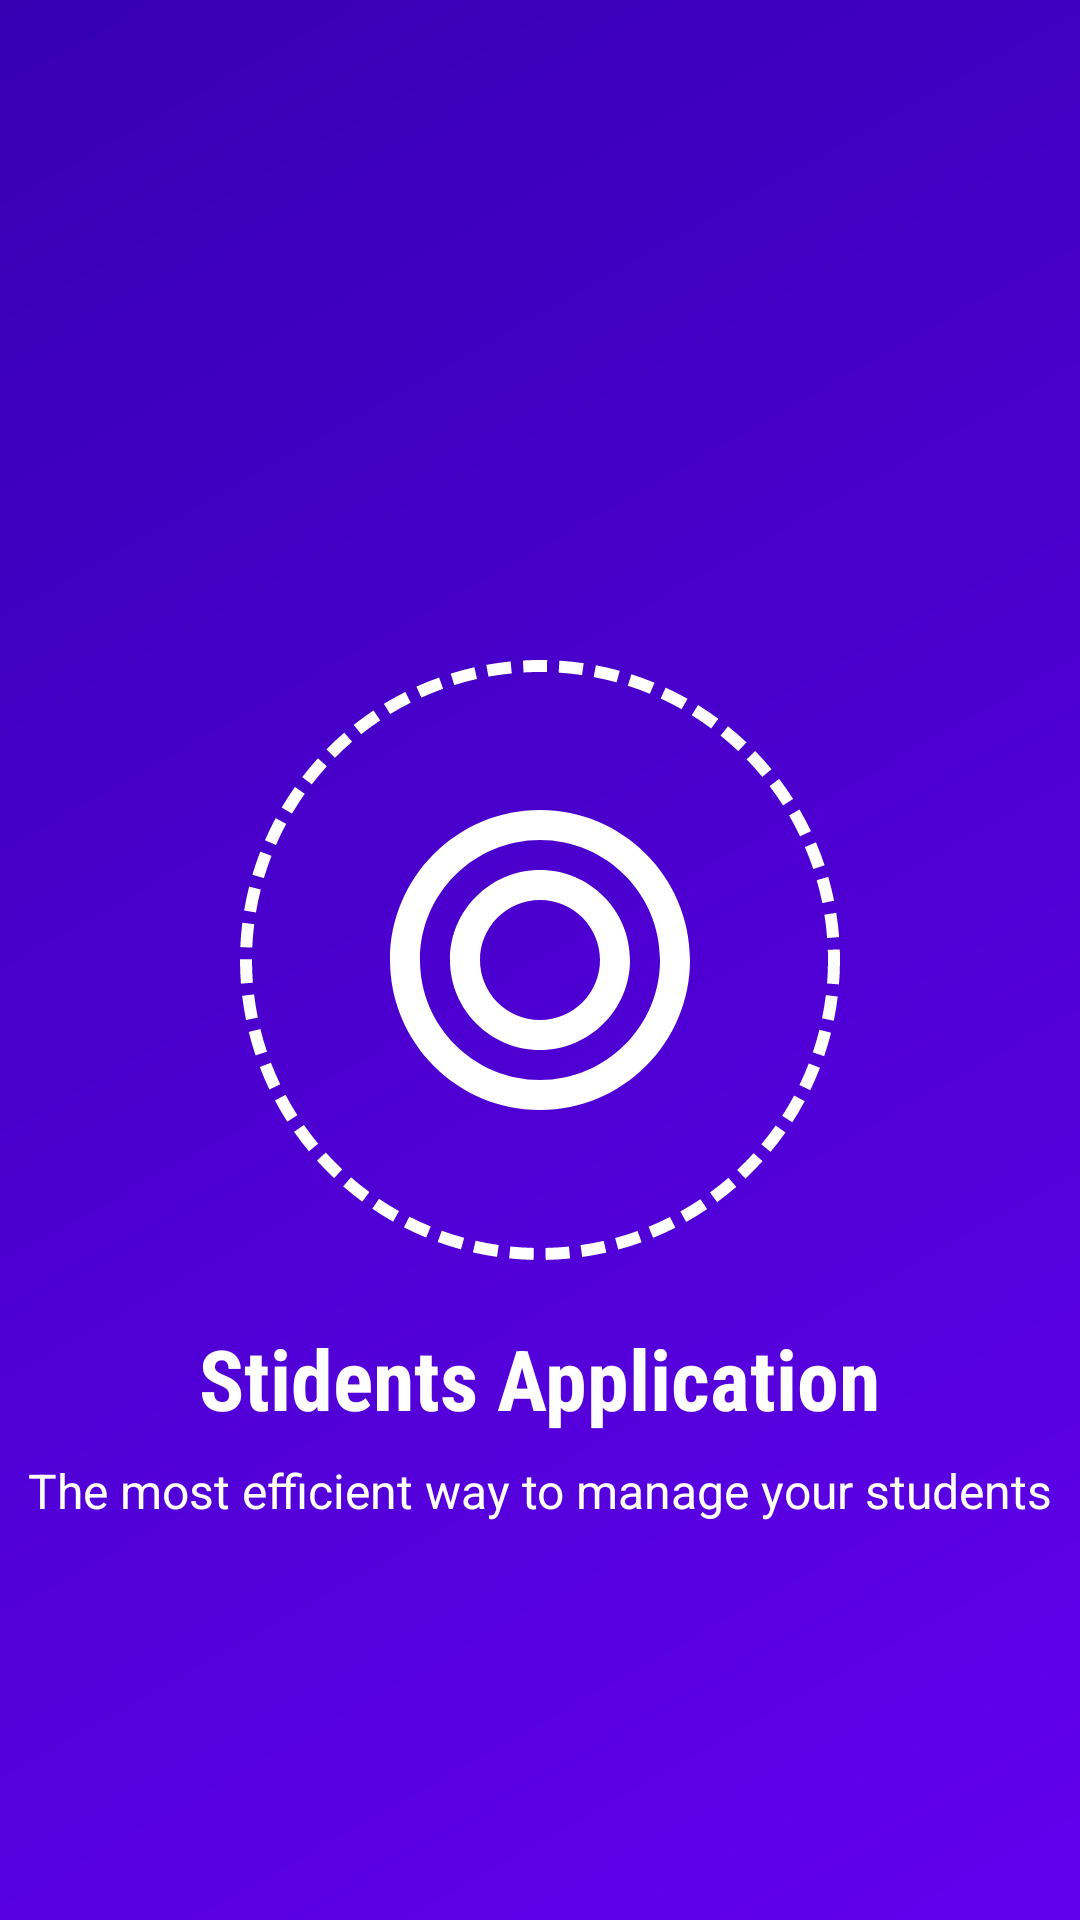

Produce the Android XML layout that renders to this screen, including the resource entries it uses.
<!-- AndroidManifest.xml: activity theme SplashTheme -->
<!-- res/layout/activity_splash.xml -->
<?xml version="1.0" encoding="utf-8"?>
<androidx.constraintlayout.widget.ConstraintLayout
    xmlns:android="http://schemas.android.com/apk/res/android"
    xmlns:app="http://schemas.android.com/apk/res-auto"
    xmlns:tools="http://schemas.android.com/tools"
    android:layout_width="match_parent"
    android:layout_height="match_parent"
    android:background="@drawable/splash_gradient"
    tools:context=".SplashActivity">

    
    <androidx.constraintlayout.widget.ConstraintLayout
        android:id="@+id/mainContainer"
        android:layout_width="wrap_content"
        android:layout_height="wrap_content"
        app:layout_constraintBottom_toBottomOf="parent"
        app:layout_constraintEnd_toEndOf="parent"
        app:layout_constraintStart_toStartOf="parent"
        app:layout_constraintTop_toTopOf="parent">

        
        <View
            android:id="@+id/iconBackground"
            android:layout_width="200dp"
            android:layout_height="200dp"
            android:background="@drawable/circle_wave"
            app:layout_constraintBottom_toBottomOf="parent"
            app:layout_constraintEnd_toEndOf="parent"
            app:layout_constraintStart_toStartOf="parent"
            app:layout_constraintTop_toTopOf="parent"/>

        
        <ImageView
            android:id="@+id/splashIcon"
            android:layout_width="120dp"
            android:layout_height="120dp"
            android:src="@drawable/splash_icon"
            app:layout_constraintBottom_toBottomOf="@id/iconBackground"
            app:layout_constraintEnd_toEndOf="@id/iconBackground"
            app:layout_constraintStart_toStartOf="@id/iconBackground"
            app:layout_constraintTop_toTopOf="@id/iconBackground"
            android:contentDescription="App logo"/>

    </androidx.constraintlayout.widget.ConstraintLayout>

    
    <LinearLayout
        android:layout_width="match_parent"
        android:layout_height="wrap_content"
        android:orientation="vertical"
        android:gravity="center_horizontal"
        app:layout_constraintBottom_toTopOf="@+id/progressBar"
        app:layout_constraintEnd_toEndOf="parent"
        app:layout_constraintStart_toStartOf="parent"
        app:layout_constraintTop_toBottomOf="@id/mainContainer">

        <TextView
            android:id="@+id/splashText"
            android:layout_width="wrap_content"
            android:layout_height="wrap_content"
            android:text="Stidents Application"
            android:textColor="@color/white"
            android:textSize="28sp"
            android:textStyle="bold"
            android:fontFamily="sans-serif-condensed"/>

        <TextView
            android:id="@+id/splashSubText"
            android:layout_width="wrap_content"
            android:layout_height="wrap_content"
            android:text="The most efficient way to manage your students"
            android:textColor="@color/white"
            android:textSize="16sp"
            android:layout_marginTop="8dp"/>
    </LinearLayout>

    
    <ProgressBar
        android:id="@+id/progressBar"
        style="@style/Widget.MaterialComponents.CircularProgressIndicator"
        android:layout_width="48dp"
        android:layout_height="48dp"
        android:indeterminate="true"
        app:indicatorColor="@color/white"
        app:layout_constraintBottom_toBottomOf="parent"
        app:layout_constraintEnd_toEndOf="parent"
        app:layout_constraintStart_toStartOf="parent"
        android:layout_marginBottom="64dp"/>

</androidx.constraintlayout.widget.ConstraintLayout>
<!-- resources referenced by this layout -->
<resources>
  <color name="white">#FFFFFFFF</color>
  <!-- drawable circle_wave (drawable) -->
  <shape xmlns:android="http://schemas.android.com/apk/res/android"
      android:shape="oval">
      <stroke
          android:width="4dp"
          android:color="@color/white"
          android:dashWidth="8dp"
          android:dashGap="4dp"/>
  </shape>
  <!-- drawable splash_gradient (drawable) -->
  <?xml version="1.0" encoding="utf-8"?>
  <shape xmlns:android="http://schemas.android.com/apk/res/android"
      android:shape="rectangle">
      <gradient
          android:startColor="@color/purple_500"
          android:endColor="@color/purple_700"
          android:angle="135"/>
  </shape>
  <!-- drawable splash_icon (drawable) -->
  <vector xmlns:android="http://schemas.android.com/apk/res/android"
      android:width="24dp"
      android:height="24dp"
      android:viewportWidth="24"
      android:viewportHeight="24">
    <path
        android:fillColor="@android:color/white"
        android:pathData="M12,2C6.48,2 2,6.48 2,12s4.48,10 10,10 10,-4.48 10,-10S17.52,2 12,2zM12,20c-4.41,0 -8,-3.59 -8,-8s3.59,-8 8,-8 8,3.59 8,8 -3.59,8 -8,8z"/>
      <path
          android:fillColor="@android:color/white"
          android:pathData="M12,6c-3.31,0 -6,2.69 -6,6s2.69,6 6,6 6,-2.69 6,-6 -2.69,-6 -6,-6zM12,16c-2.21,0 -4,-1.79 -4,-4s1.79,-4 4,-4 4,1.79 4,4 -1.79,4 -4,4z"/>
  </vector>
  <style name="SplashTheme" parent="Theme.AppCompat.Light.NoActionBar">
          <item name="android:windowBackground">@color/purple_500</item>
          <item name="android:statusBarColor">@color/purple_700</item>
          <item name="android:windowLightStatusBar">false</item>
      </style>
  <color name="purple_500">#FF6200EE</color>
  <color name="purple_700">#3700B3</color>
</resources>
